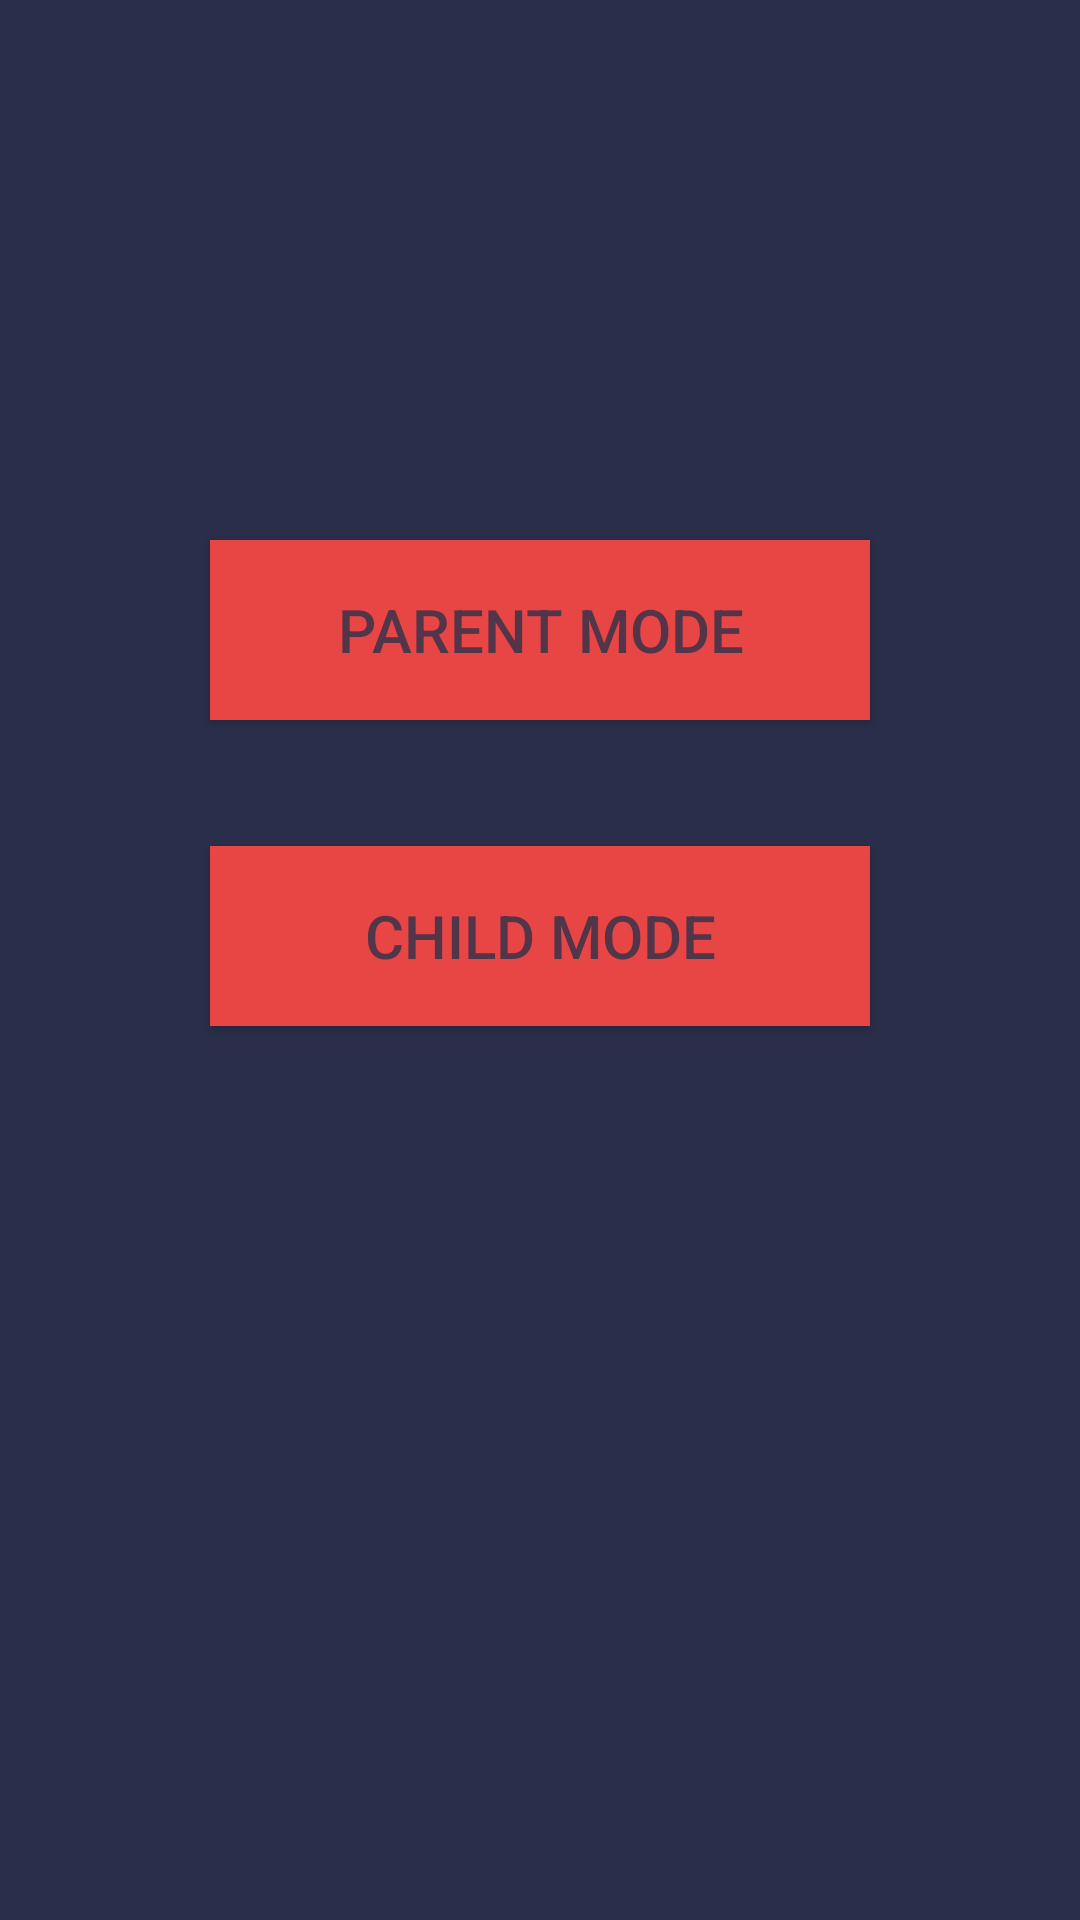

Here is an Android app screen rendered from its layout file. Give the layout XML and the strings, colors and styles it references.
<!-- AndroidManifest.xml: application theme AppTheme -->
<!-- res/layout/main_page.xml -->
<?xml version="1.0" encoding="utf-8"?>
<LinearLayout xmlns:android="http://schemas.android.com/apk/res/android"
              android:orientation="vertical"
              android:layout_width="match_parent"
              android:layout_height="match_parent">

    <RelativeLayout
            android:layout_width="match_parent"
            android:layout_height="match_parent" android:layout_gravity="center_horizontal"
            android:touchscreenBlocksFocus="false" android:background="#2B2E4A">
        <Button
                android:layout_width= "220dp"
                android:layout_height="60dp"
                android:text="@string/parent_button"
                android:id="@+id/parent_button" android:layout_alignParentTop="true" android:layout_centerHorizontal="true"
                android:layout_marginTop="180dp" android:textSize="20dp" android:background="#E84545"
                android:textColor="#53354A"/>
        <Button
                android:layout_width= "220dp"
                android:layout_height="60dp"
                android:text="@string/child_button"
                android:id="@+id/child_button"
                android:layout_marginTop="42dp" android:textSize="20dp" android:background="#E84545"
                android:textColor="#53354A" android:layout_below="@+id/parent_button"
                android:layout_alignLeft="@+id/parent_button" android:layout_alignStart="@+id/parent_button"/>
    </RelativeLayout>
</LinearLayout>
<!-- resources referenced by this layout -->
<resources>
  <string name="child_button">Child Mode</string>
  <string name="parent_button">Parent Mode</string>
  <style name="AppTheme" parent="Theme.AppCompat.Light">
          <item name="colorPrimary">@color/color_primary</item>
          <item name="colorPrimaryDark">@color/color_secondary</item>
          <item name="colorAccent">@color/color_accent</item>
          <item name="actionOverflowMenuStyle">@style/CMOptionsMenu</item>
          <item name="android:popupBackground">@color/color_primary</item>
      </style>
  <color name="color_primary">#222831</color>
  <color name="color_secondary">#393E46</color>
  <color name="color_accent">#903749</color>
  <style name="CMOptionsMenu" parent="Widget.AppCompat.PopupMenu.Overflow">
          <item name="android:popupBackground">@color/color_primary</item>
      </style>
</resources>
